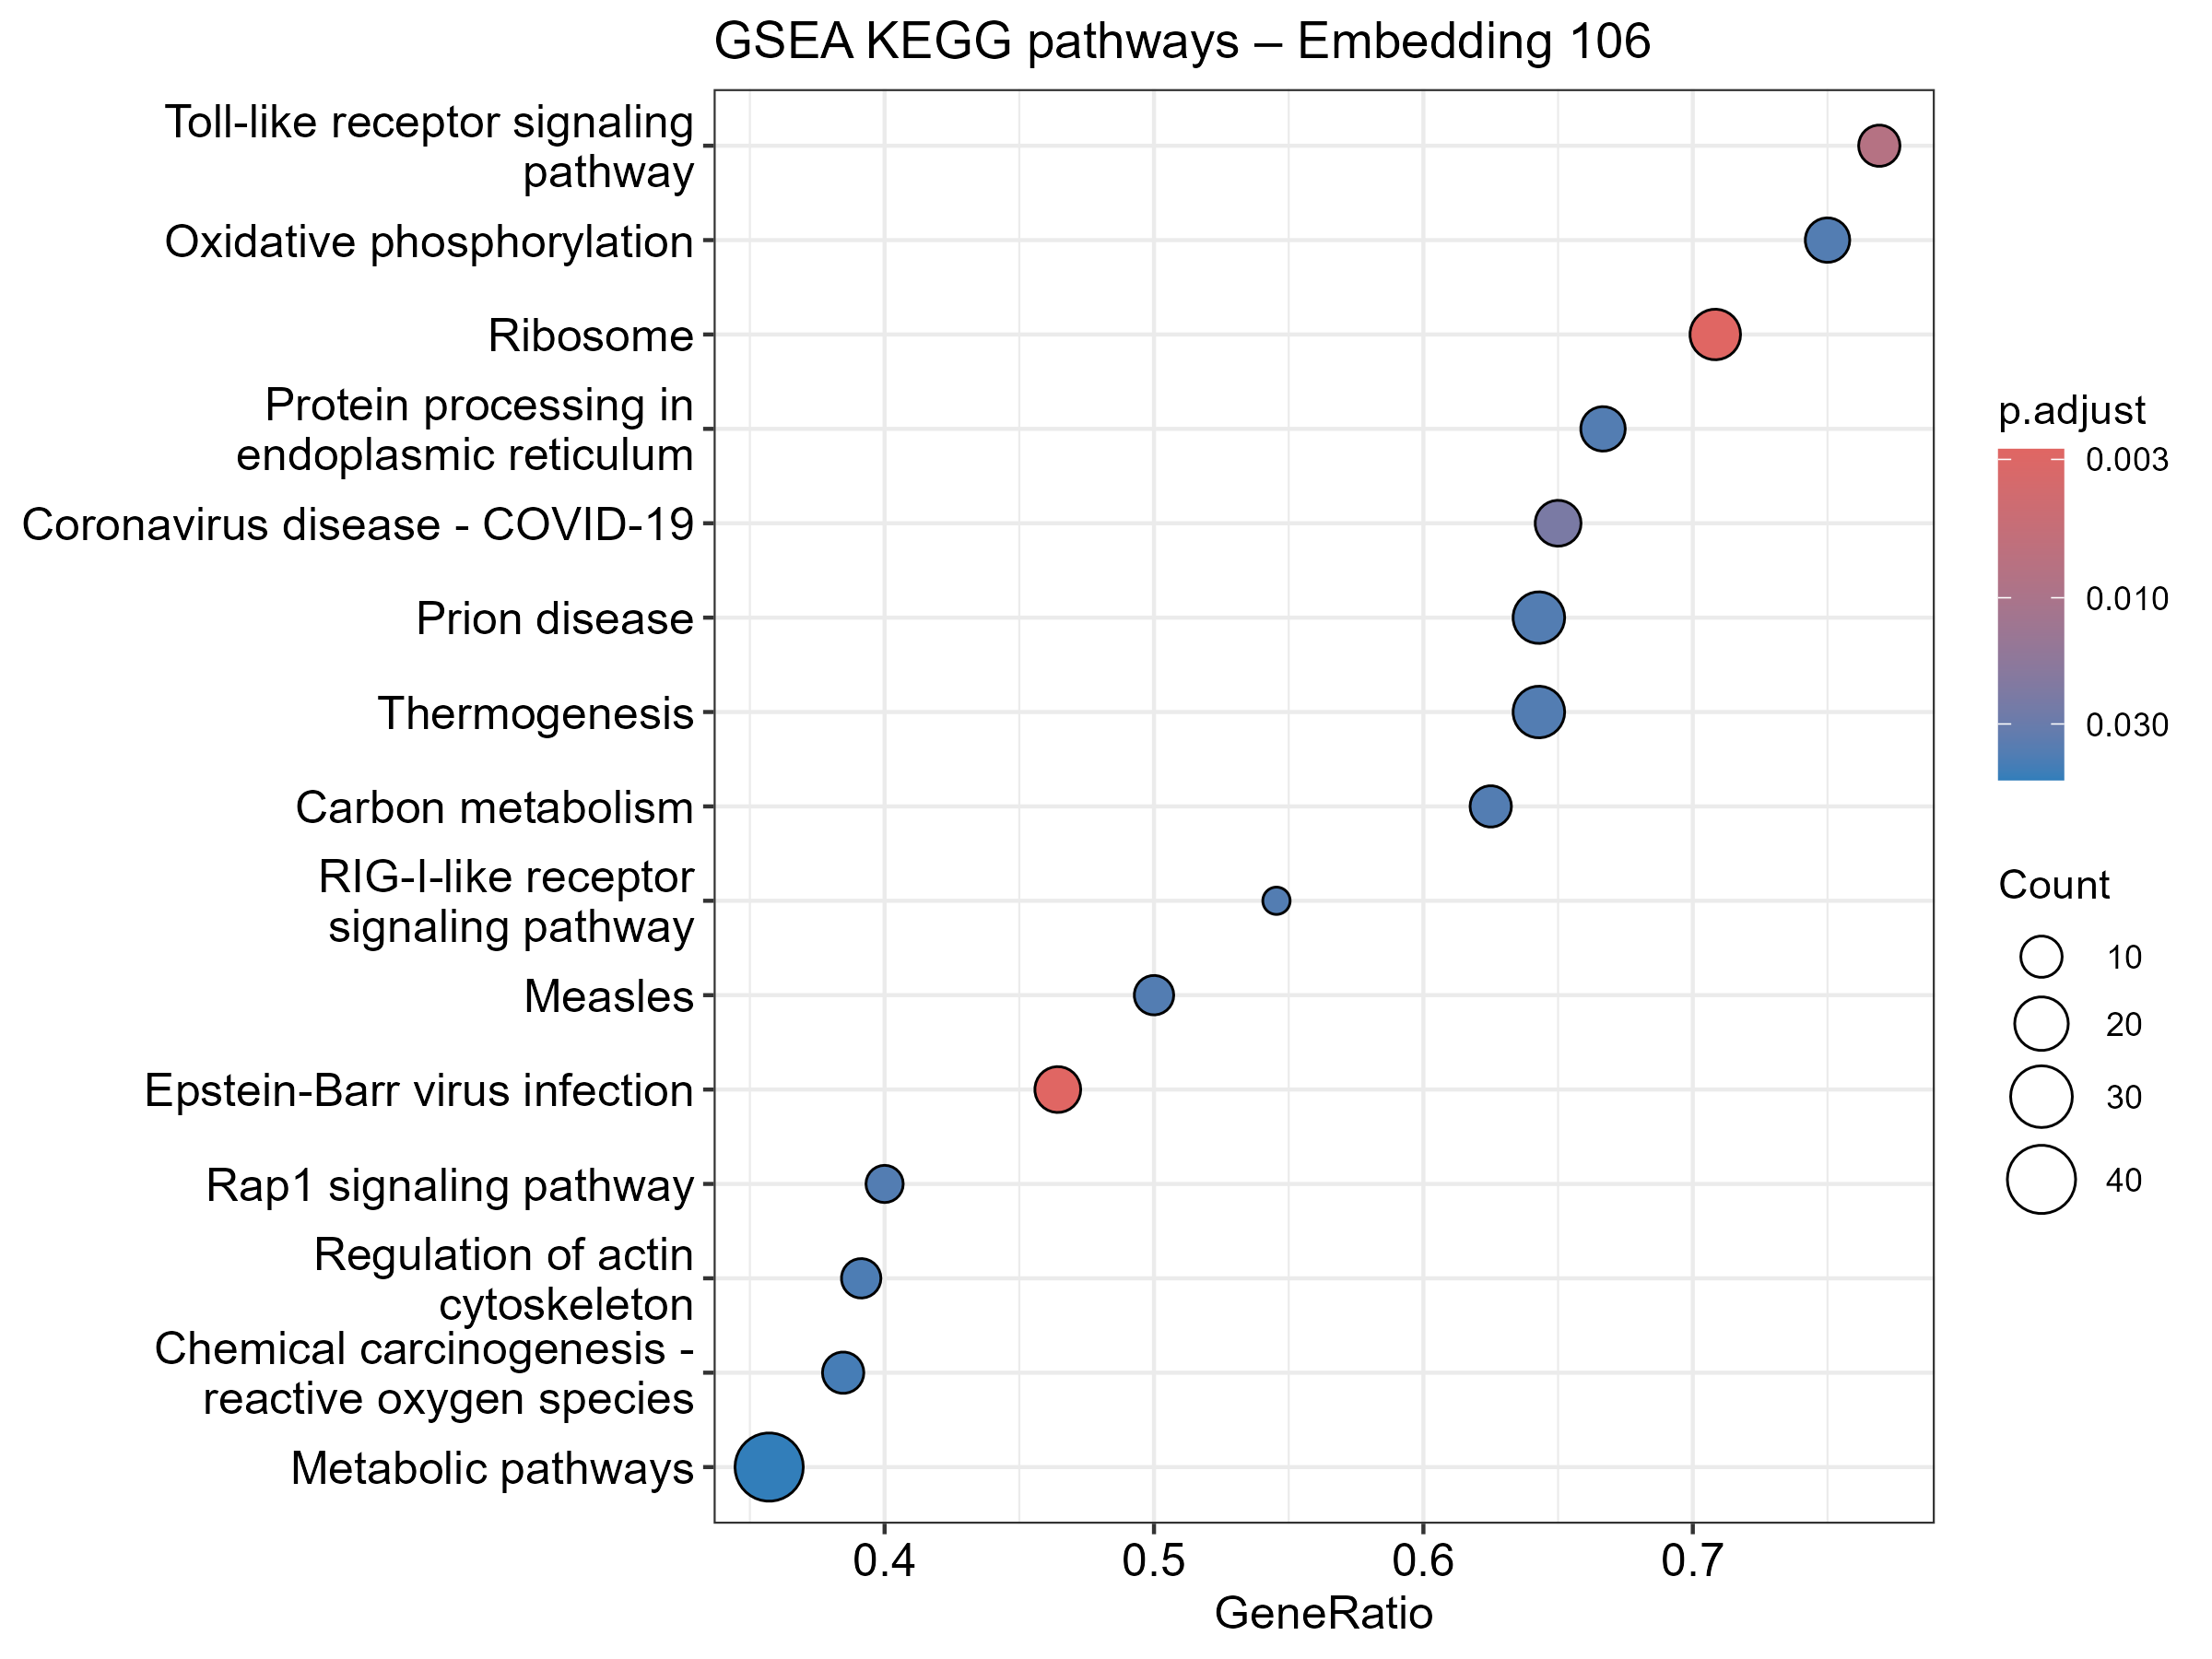

Data behind this chart, as committed beside it:
ID, Description, setSize, enrichmentScore, NES, pvalue, p.adjust, qvalue, rank, leading_edge, core_enrichment
hsa03010, Ribosome, 24, -0.6738, -2.184, 2.71338740131071e-05, 0.002746, 0.002117, 356, tags=71%, list=28%, signal=52%, 6182/6176/10573/64432/6201/6209/4736/615…
hsa05169, Epstein-Barr virus infection, 28, -0.6345, -2.115, 3.86825972549513e-05, 0.002746, 0.002117, 132, tags=46%, list=10%, signal=43%, 6772/567/3551/9612/9641/23118/6773/3665/…
hsa04620, Toll-like receptor signaling pathway, 13, -0.7486, -2.018, 0.0001671, 0.007908, 0.006097, 260, tags=77%, list=20%, signal=62%, 7096/6772/929/3551/9641/1326/23118/6773/…
hsa05171, Coronavirus disease - COVID-19, 20, -0.6319, -1.946, 0.0006753, 0.02397, 0.01848, 227, tags=65%, list=18%, signal=54%, 6201/6209/6772/4736/6189/3551/2197/9641/…
hsa04622, RIG-I-like receptor signaling pathway, 11, -0.7437, -1.915, 0.001556, 0.03816, 0.02942, 132, tags=55%, list=10%, signal=49%, 3551/9641/3665/9636/7186/8737
hsa01200, Carbon metabolism, 16, 0.648, 1.892, 0.002353, 0.03816, 0.02942, 277, tags=62%, list=22%, signal=50%, 847/1738/8801/8802/7167/6392/84532/3417/…
hsa00190, Oxidative phosphorylation, 16, 0.6369, 1.859, 0.003143, 0.03816, 0.02942, 406, tags=75%, list=32%, signal=52%, 4729/1329/126328/513/1337/6392/7384/4731…
hsa04141, Protein processing in endoplasmic reticu…, 18, -0.6254, -1.852, 0.00223, 0.03816, 0.02942, 281, tags=67%, list=22%, signal=53%, 581/7321/5034/10299/55666/7323/10427/784…
hsa04015, Rap1 signaling pathway, 20, 0.5919, 1.84, 0.00279, 0.03816, 0.02942, 238, tags=40%, list=19%, signal=33%, 5579/3845/71/25865/5154/5908/10235/83593
hsa05020, Prion disease, 28, 0.5406, 1.838, 0.001763, 0.03816, 0.02942, 404, tags=64%, list=31%, signal=45%, 4729/1329/126328/513/4689/1337/5530/5621…
hsa05162, Measles, 18, -0.6157, -1.823, 0.003225, 0.03816, 0.02942, 132, tags=50%, list=10%, signal=45%, 581/6772/3551/6776/9641/23118/6773/3665/…
hsa04714, Thermogenesis, 28, 0.521, 1.771, 0.003071, 0.03816, 0.02942, 406, tags=64%, list=32%, signal=45%, 4729/1329/126328/513/3845/6009/71/51422/…
hsa04810, Regulation of actin cytoskeleton, 23, 0.5513, 1.783, 0.003704, 0.04046, 0.03119, 165, tags=39%, list=13%, signal=35%, 9138/10672/3845/7114/54434/71/221178/107…
hsa05208, Chemical carcinogenesis - reactive oxyge…, 26, 0.5342, 1.773, 0.004219, 0.04279, 0.03299, 171, tags=38%, list=13%, signal=34%, 2053/4729/1329/126328/847/513/3845/1337/…
hsa01100, Metabolic pathways, 112, 0.3355, 1.488, 0.005158, 0.04883, 0.03765, 303, tags=36%, list=24%, signal=30%, 2053/3028/3930/4729/1329/126328/847/513/…
